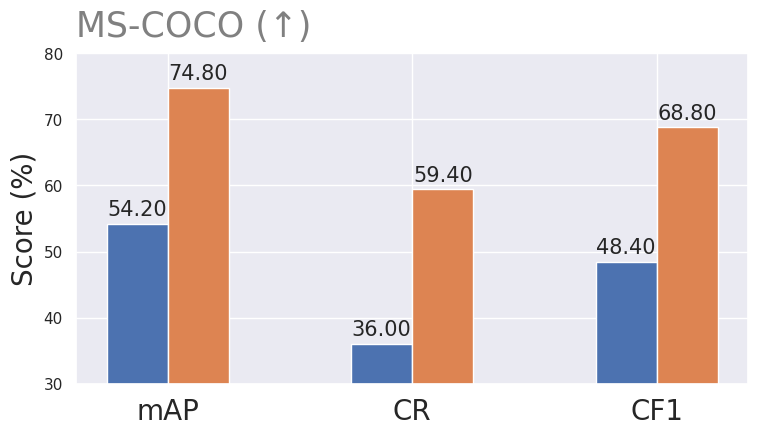

Generate this figure with matplotlib: (Note: this script raises an exception after producing the figure.)
%load_ext autoreload
%autoreload 2

import pandas as pd
import numpy as np
import sys
import matplotlib.pyplot as plt
import seaborn as sns
import os 
sns.set()

%matplotlib inline
import warnings
warnings.filterwarnings('ignore')

# https://abdalimran.github.io/2019-06-01/Drawing-multiple-ROC-Curves-in-a-single-plot

#labels = ['Baseline', 'MaskSup']
labels = ['mAP', 'CR', 'CF1']

# VOC
# auc = [67.9, 40.6, 55.0] # base
# acc_nst = [86.7, 71.3, 79.0]

# COCO
auc = [54.2,36.0,48.4] # base
acc_nst = [74.8,59.4,68.8]



# polyp - CVC-ClinicDB
# auc = [69.737,81.385] # base
# acc_nst = [72.513,82.444] # cb
# acc = [73.599, 84.022] # cb ts

# NYU
# auc = [33.602,34.742] # base
# acc_nst = [38.261,39.118] # cb
# acc = [38.535,39.313] # cb ts


x = np.arange(len(labels))  # the label locations
dummy = np.arange(10)

width = 0.25 #0.4  # the width of the bars



fig, ax = plt.subplots()

rects1 = ax.bar(x - width/2, auc, width, label='Baseline')
rects2 = ax.bar(x + width/2, acc_nst, width, label='MaskSup')
#rects211 = ax.bar(x + width/2 * 3.08, acc, width, label='CF1')

ax.set_ylabel('Score (%)', fontsize=20)
#ax.set_title('Results')
ax.set_xticks(x)
ax.set_xticklabels(labels, rotation=0, fontsize=20)

#for i in range(18):
#    ax.get_xticklabels()[i].set_color("white")

# Scne
#ax.set_ylim([30, 44])
# polyp
#ax.set_ylim([65,90])
# Glas
ax.set_ylim([30,80])

#ax.legend(loc="upper left", prop={'size': 14})
ax.grid(True)

def autolabel(rects):
    """Attach a text label above each bar in *rects*, displaying its height."""
    for rect in rects:
        height = rect.get_height()
        ax.annotate('{:.2f}'.format(height),
                    xy=(rect.get_x() + rect.get_width() / 2, height),
                    xytext=(0, 3),  # 3 points vertical offset
                    textcoords="offset points",
                    ha='center', va='bottom', rotation=0, fontsize=15)
        #ax.set_ylim(ymin=1)
        

def autolabel_(rects):
    """Attach a text label above each bar in *rects*, displaying its height."""
    for rect in rects:
        height = rect.get_height()
        ax.annotate('{:.2f}'.format(height),
                    xy=(rect.get_x() + rect.get_width() / 2, height),
                    xytext=(0, 3),  # 3 points vertical offset
                    textcoords="offset points",
                    ha='center', va='bottom', rotation=0, fontsize=15)
        #ax.set_ylim(ymin=1)


autolabel(rects1) # %
autolabel(rects2)
#autolabel_(rects211) # %

fig.tight_layout()
fig.set_size_inches(8, 4, forward=True)
plt.title('MS-COCO (\u2191)', loc='left', fontsize=25, color='gray', pad=12)
#plt.legend(loc='upper center', fontsize=18)
plt.savefig("../logs/robustness_coco.pdf", bbox_inches='tight', pad_inches=0, dpi=300)
plt.show()

